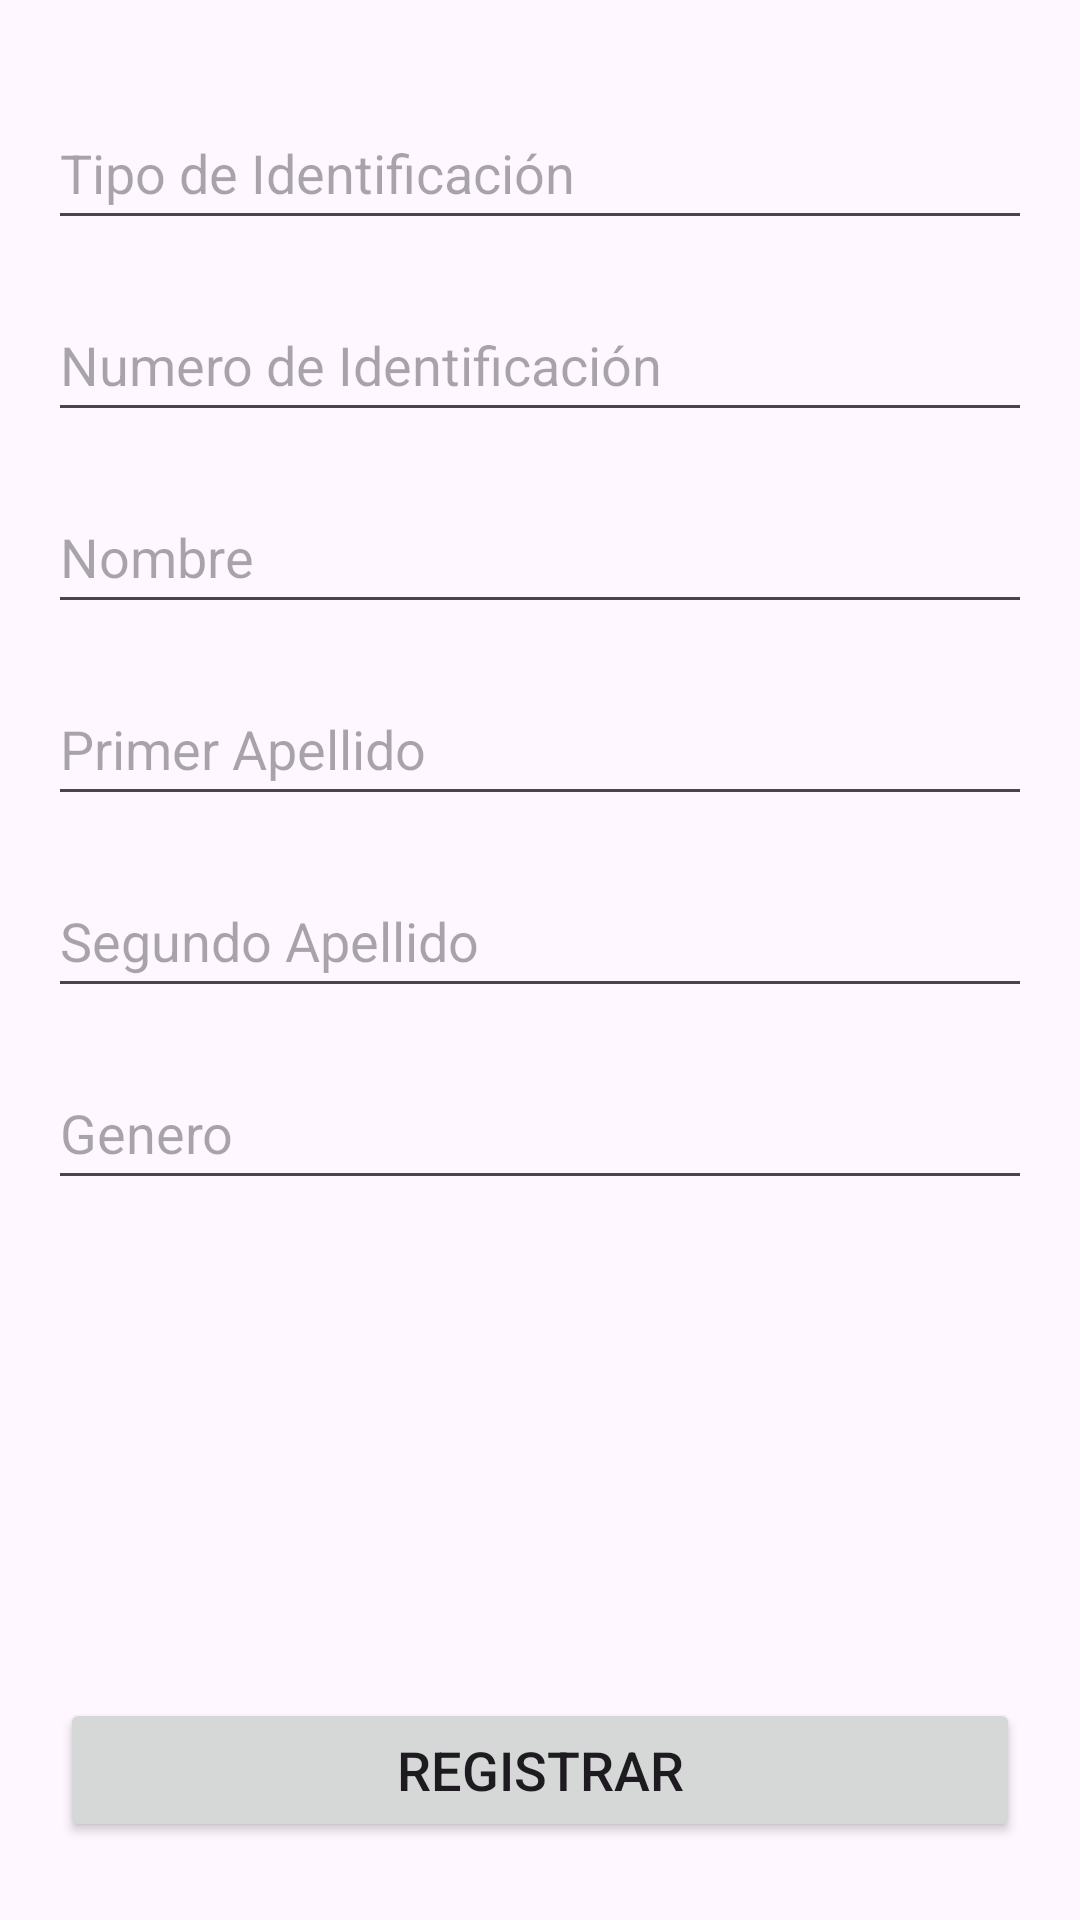

Produce the Android XML layout that renders to this screen, including the resource entries it uses.
<!-- AndroidManifest.xml: activity theme Theme.AplicacionTCC -->
<!-- res/layout/activity_crear_cliente.xml -->
<?xml version="1.0" encoding="utf-8"?>
<LinearLayout xmlns:android="http://schemas.android.com/apk/res/android"
    xmlns:app="http://schemas.android.com/apk/res-auto"
    xmlns:tools="http://schemas.android.com/tools"
    android:layout_width="match_parent"
    android:layout_height="match_parent"
    android:orientation="vertical"
    tools:context=".cliente.CrearClienteActivity">

    <include layout="@layout/formulario_cliente" />

    <Button
        android:id="@+id/registrarButton"
        android:layout_width="320dp"
        android:layout_height="wrap_content"
        android:layout_gravity="center"
        android:layout_marginTop="150dp"
        android:text="@string/register"
        android:textSize="18sp" />

</LinearLayout>
<!-- res/layout/formulario_cliente.xml (included above) -->
<?xml version="1.0" encoding="utf-8"?>
<LinearLayout xmlns:android="http://schemas.android.com/apk/res/android"
    android:layout_width="match_parent"
    android:layout_height="wrap_content"
    android:orientation="vertical"
    android:padding="16dp">

        <EditText
            android:id="@+id/tipoIdentificacionEditText"
            android:layout_width="match_parent"
            android:layout_height="48dp"
            android:hint="@string/identificationType"
            android:inputType="text"
            android:layout_marginTop="16dp"/>

        <EditText
            android:id="@+id/identificacionEditText"
            android:layout_width="match_parent"
            android:layout_height="48dp"
            android:hint="@string/identificationNumber"
            android:inputType="text"
            android:layout_marginTop="16dp"/>

        <EditText
            android:id="@+id/nombreEditText"
            android:layout_width="match_parent"
            android:layout_height="48dp"
            android:hint="@string/name"
            android:inputType="text"
            android:layout_marginTop="16dp"/>

        <EditText
            android:id="@+id/primerApellidoEditText"
            android:layout_width="match_parent"
            android:layout_height="48dp"
            android:hint="@string/firstName"
            android:inputType="text"
            android:layout_marginTop="16dp"/>

        <EditText
            android:id="@+id/segundoApellidoEditText"
            android:layout_width="match_parent"
            android:layout_height="48dp"
            android:hint="@string/lastName"
            android:inputType="text"
            android:layout_marginTop="16dp"/>

        <EditText
            android:id="@+id/generoEditText"
            android:layout_width="match_parent"
            android:layout_height="48dp"
            android:hint="@string/gender"
            android:inputType="text"
            android:layout_marginTop="16dp"/>

</LinearLayout>
<!-- resources referenced by this layout -->
<resources>
  <string name="firstName">Primer Apellido</string>
  <string name="gender">Genero</string>
  <string name="identificationNumber">Numero de Identificación</string>
  <string name="identificationType">Tipo de Identificación</string>
  <string name="lastName">Segundo Apellido</string>
  <string name="name">Nombre</string>
  <string name="register">Registrar</string>
  <style name="Theme.AplicacionTCC" parent="Base.Theme.AplicacionTCC" />
  <style name="Base.Theme.AplicacionTCC" parent="Theme.Material3.DayNight.NoActionBar">
          
          
      </style>
</resources>
